35-way image classification set "plant_diseases" from GitHub (Aomitoo/Plant-Project); label vocabulary: alternaria leaf blight, anthocyanosis, anthracnose, aphid, aphid effects, ascochyta blight, bacterial spot, black chaff, black rot, black spots, botrytis cinerea, burn, downy mildew, dry rot, edema, grey mold, healthy, late blight, leaf deformation, leaf miners, loss of foliage turgor, marginal leaf necrosis, mealybug, mechanical damage, mosaic virus, nutrient deficiency, powdery mildew, rust, scale, shot hole, sooty mold, spider mite, thrips, whitefly, wilting.

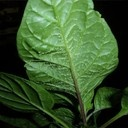
Label: edema

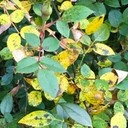
Label: black spots

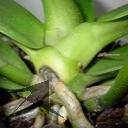
Label: black rot

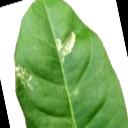
Label: leaf miners

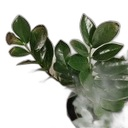
Label: marginal leaf necrosis

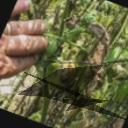
Label: late blight
